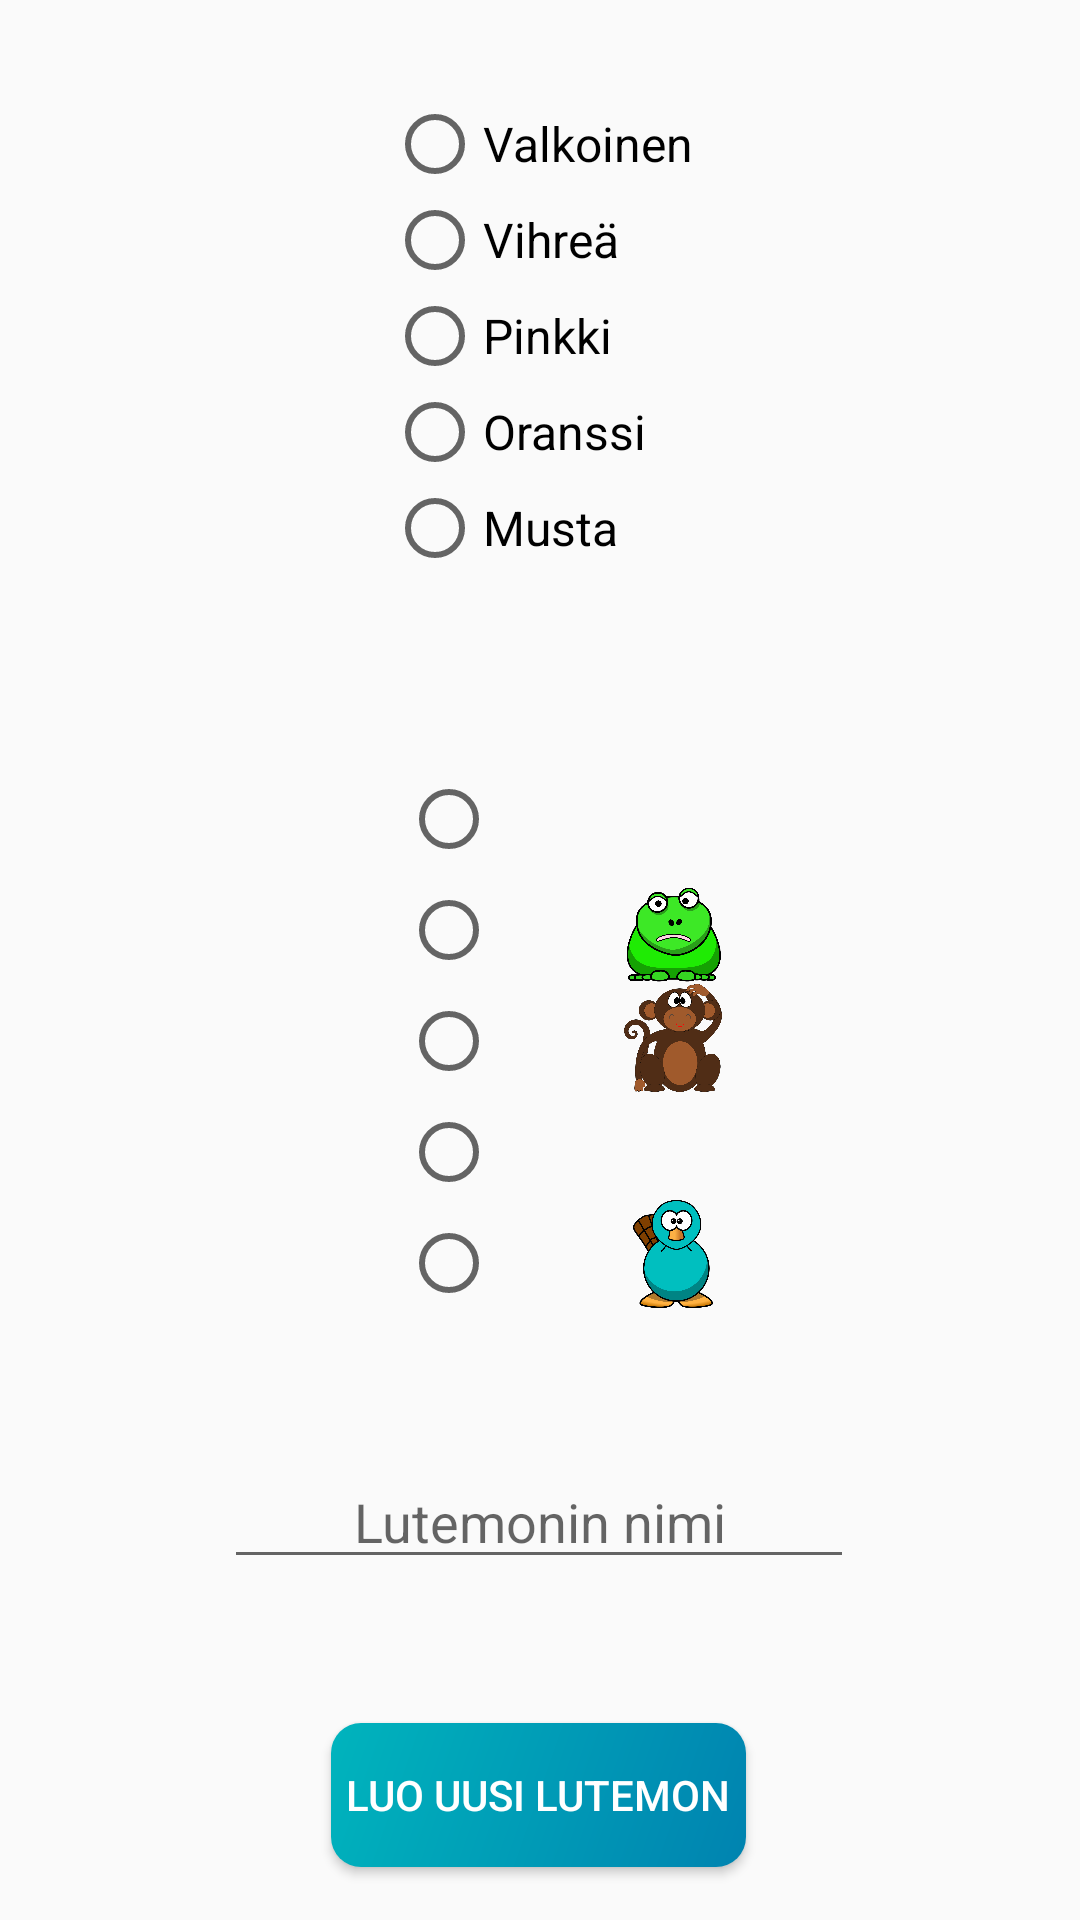

Produce the Android XML layout that renders to this screen, including the resource entries it uses.
<!-- AndroidManifest.xml: application theme Theme.LutemonFighter -->
<!-- res/layout/activity_home.xml -->
<?xml version="1.0" encoding="utf-8"?>
<androidx.constraintlayout.widget.ConstraintLayout xmlns:android="http://schemas.android.com/apk/res/android"
    xmlns:app="http://schemas.android.com/apk/res-auto"
    xmlns:tools="http://schemas.android.com/tools"
    android:layout_width="match_parent"
    android:layout_height="match_parent"
    tools:context=".AddLutemonActivity">

    <RadioGroup
        android:id="@+id/rgChooseColor"
        android:layout_width="wrap_content"
        android:layout_height="wrap_content"
        android:layout_marginTop="32dp"
        app:layout_constraintEnd_toEndOf="parent"
        app:layout_constraintStart_toStartOf="parent"
        app:layout_constraintTop_toTopOf="parent">

        <RadioButton
            android:id="@+id/rbWhite"
            android:layout_width="match_parent"
            android:layout_height="wrap_content"
            android:text="Valkoinen"
            android:textSize="16sp"/>

        <RadioButton
            android:id="@+id/rbGreen"
            android:layout_width="match_parent"
            android:layout_height="wrap_content"
            android:text="Vihreä"
            android:textSize="16sp"/>

        <RadioButton
            android:id="@+id/rbPink"
            android:layout_width="match_parent"
            android:layout_height="wrap_content"
            android:text="Pinkki"
            android:textSize="16sp"/>

        <RadioButton
            android:id="@+id/rbOrange"
            android:layout_width="match_parent"
            android:layout_height="wrap_content"
            android:text="Oranssi"
            android:textSize="16sp"/>

        <RadioButton
            android:id="@+id/rbBlack"
            android:layout_width="match_parent"
            android:layout_height="wrap_content"
            android:text="Musta"
            android:textSize="16sp"/>
    </RadioGroup>

    <EditText
        android:id="@+id/editTextLutemonName"
        android:layout_width="wrap_content"
        android:layout_height="wrap_content"
        android:layout_marginTop="48dp"
        android:ems="10"
        android:gravity="center"
        android:hint="Lutemonin nimi"
        android:inputType="textPersonName"
        app:layout_constraintEnd_toEndOf="parent"
        app:layout_constraintHorizontal_bias="0.497"
        app:layout_constraintStart_toStartOf="parent"
        app:layout_constraintTop_toBottomOf="@+id/rgIcons" />

    <Button
        android:id="@+id/btnAddLutemon"
        android:layout_width="wrap_content"
        android:layout_height="wrap_content"
        android:layout_marginTop="48dp"
        android:onClick="createLutemon"
        android:text="Luo uusi Lutemon"
        android:textColor="@android:color/white"
        android:background="@drawable/multicolored_blue_button"
        android:paddingLeft="5dp"
        android:paddingRight="5dp"
        app:layout_constraintEnd_toEndOf="parent"
        app:layout_constraintHorizontal_bias="0.498"
        app:layout_constraintStart_toStartOf="parent"
        app:layout_constraintTop_toBottomOf="@+id/editTextLutemonName" />

    <RadioGroup
        android:id="@+id/rgIcons"
        android:layout_width="wrap_content"
        android:layout_height="wrap_content"
        android:layout_marginTop="65dp"
        app:layout_constraintEnd_toEndOf="parent"
        app:layout_constraintHorizontal_bias="0.408"
        app:layout_constraintStart_toStartOf="parent"
        app:layout_constraintTop_toBottomOf="@+id/rgChooseColor">

        <RadioButton
            android:id="@+id/rbCrab"
            android:layout_width="wrap_content"
            android:layout_height="wrap_content" />

        <RadioButton
            android:id="@+id/rbFrog"
            android:layout_width="match_parent"
            android:layout_height="wrap_content"
            android:layout_marginTop="5dp" />

        <RadioButton
            android:id="@+id/rbMonkey"
            android:layout_width="match_parent"
            android:layout_height="wrap_content"
            android:layout_marginTop="5dp" />

        <RadioButton
            android:id="@+id/rbPig"
            android:layout_width="match_parent"
            android:layout_height="wrap_content"
            android:layout_marginTop="5dp" />

        <RadioButton
            android:id="@+id/rbPlatypus"
            android:layout_width="match_parent"
            android:layout_height="wrap_content"
            android:layout_marginTop="5dp" />
    </RadioGroup>

    <ImageView
        android:id="@+id/imageView2"
        android:layout_width="60dp"
        android:layout_height="36dp"
        android:layout_marginStart="32dp"
        android:layout_marginTop="64dp"
        app:layout_constraintEnd_toEndOf="parent"
        app:layout_constraintHorizontal_bias="0.022"
        app:layout_constraintStart_toEndOf="@+id/rgIcons"
        app:layout_constraintTop_toBottomOf="@+id/rgChooseColor"
        app:srcCompat="@drawable/crab_icon" />

    <ImageView
        android:id="@+id/imageView3"
        android:layout_width="60dp"
        android:layout_height="36dp"
        app:layout_constraintEnd_toEndOf="parent"
        app:layout_constraintHorizontal_bias="0.213"
        app:layout_constraintStart_toEndOf="@+id/rgIcons"
        app:layout_constraintTop_toBottomOf="@+id/imageView2"
        app:srcCompat="@drawable/frog_icon" />

    <ImageView
        android:id="@+id/imageView4"
        android:layout_width="60dp"
        android:layout_height="36dp"
        app:layout_constraintEnd_toEndOf="parent"
        app:layout_constraintHorizontal_bias="0.213"
        app:layout_constraintStart_toEndOf="@+id/rgIcons"
        app:layout_constraintTop_toBottomOf="@+id/imageView3"
        app:srcCompat="@drawable/monkey_icon" />

    <ImageView
        android:id="@+id/imageView5"
        android:layout_width="60dp"
        android:layout_height="36dp"
        app:layout_constraintEnd_toEndOf="parent"
        app:layout_constraintHorizontal_bias="0.213"
        app:layout_constraintStart_toEndOf="@+id/rgIcons"
        app:layout_constraintTop_toBottomOf="@+id/imageView4"
        app:srcCompat="@drawable/pig_icon" />

    <ImageView
        android:id="@+id/imageView6"
        android:layout_width="60dp"
        android:layout_height="36dp"
        app:layout_constraintEnd_toEndOf="parent"
        app:layout_constraintHorizontal_bias="0.213"
        app:layout_constraintStart_toEndOf="@+id/rgIcons"
        app:layout_constraintTop_toBottomOf="@+id/imageView5"
        app:srcCompat="@drawable/platypus_icon" />

</androidx.constraintlayout.widget.ConstraintLayout>
<!-- resources referenced by this layout -->
<resources>
  <!-- drawable frog_icon: png bitmap (drawable, 58019 bytes) -->
  <!-- drawable monkey_icon: png bitmap (drawable, 76488 bytes) -->
  <!-- drawable multicolored_blue_button (drawable) -->
  <?xml version="1.0" encoding="utf-8"?>
  <shape xmlns:android="http://schemas.android.com/apk/res/android"
      android:shape="rectangle">
  
      <gradient
          android:startColor="#00B4BD"
          android:endColor="#0083B0"
          android:angle="315"
          android:type="linear" />
  
      <corners android:radius="10dp" />
  
  </shape>
  <!-- drawable platypus_icon: png bitmap (drawable, 51619 bytes) -->
  <style name="Theme.LutemonFighter" parent="Theme.AppCompat.Light">
          
          <item name="colorPrimary">@color/purple_500</item>
          <item name="colorPrimaryVariant">@color/purple_700</item>
          <item name="colorOnPrimary">@color/white</item>
          
          <item name="colorSecondary">@color/teal_200</item>
          <item name="colorSecondaryVariant">@color/teal_700</item>
          <item name="colorOnSecondary">@color/black</item>
          
          <item name="android:statusBarColor">?attr/colorPrimaryVariant</item>
          
      </style>
  <!-- not gathered from this repository: default colours our renderer supplied (Android Studio template values) -->
  <color name="purple_500">#FF6200EE</color>
  <color name="purple_700">#FF3700B3</color>
  <color name="teal_200">#FF03DAC5</color>
  <color name="teal_700">#FF018786</color>
  <color name="black">#FF000000</color>
  <color name="white">#FFFFFFFF</color>
</resources>
